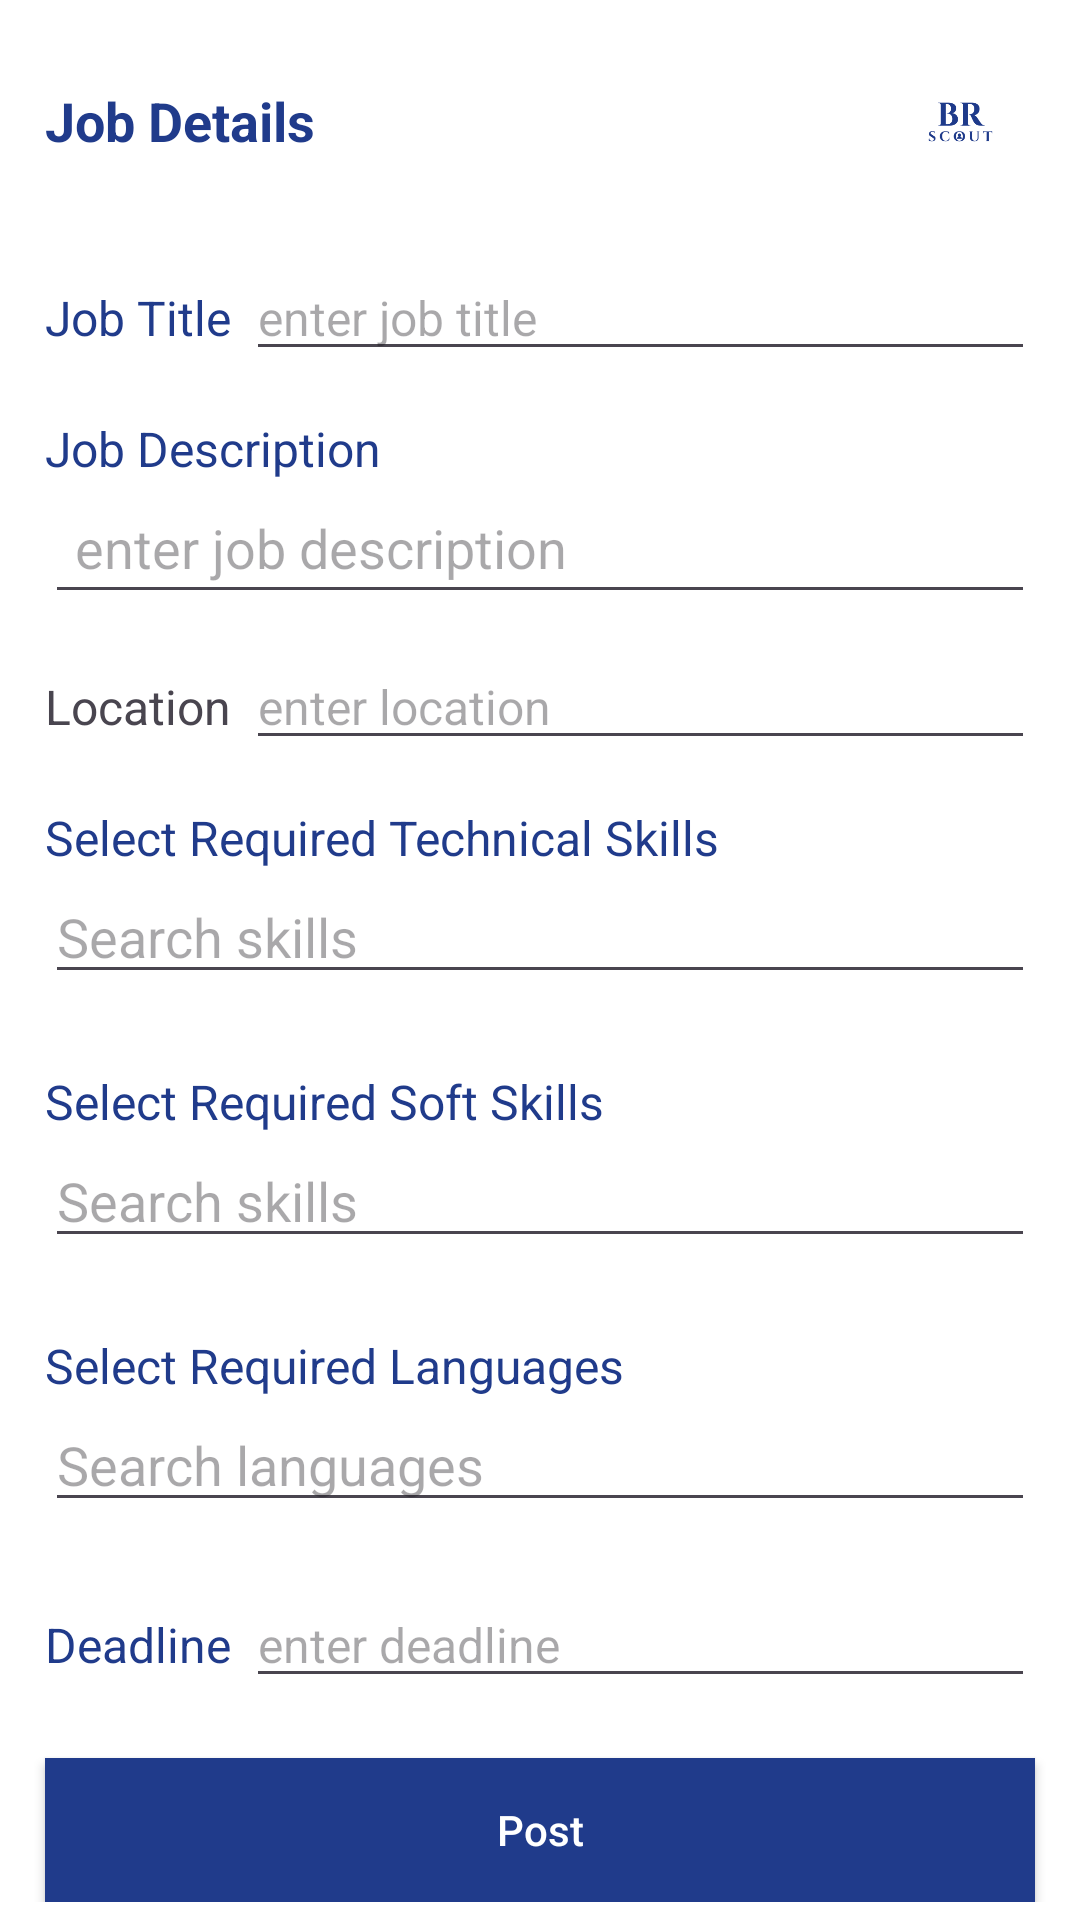

Android layout source for this screen:
<!-- AndroidManifest.xml: application theme Theme.BRScoutApp -->
<!-- res/layout/fragment_create_vacancy.xml -->
<?xml version="1.0" encoding="utf-8"?>
<ScrollView xmlns:android="http://schemas.android.com/apk/res/android"
    xmlns:app="http://schemas.android.com/apk/res-auto"
    android:layout_width="match_parent"
    android:layout_height="match_parent"
    android:backgroundTint="?android:itemBackground"
    xmlns:tools="http://schemas.android.com/tools"
    tools:context=".home.CreateVacancyFragment">

    <androidx.constraintlayout.widget.ConstraintLayout
        android:layout_width="match_parent"
        android:layout_height="wrap_content">

        <ImageView
            android:id="@+id/appLogo"
            android:layout_width="50dp"
            android:layout_height="50dp"
            android:layout_margin="15dp"
            android:src="@mipmap/ic_launcher_foreground"
            app:layout_constraintEnd_toEndOf="parent"
            app:layout_constraintTop_toTopOf="parent" />

        <TextView
            android:id="@+id/jobDetailsTV"
            android:layout_width="wrap_content"
            android:layout_height="wrap_content"
            android:layout_marginStart="15dp"
            android:text="@string/job_details"
            android:textColor="@color/colorPrimary"
            android:textSize="18sp"
            android:textStyle="bold"
            app:layout_constraintBottom_toBottomOf="@+id/appLogo"
            app:layout_constraintStart_toStartOf="parent"
            app:layout_constraintTop_toTopOf="@id/appLogo" />

        <LinearLayout
            android:id="@+id/vacancyLinearLayout"
            android:layout_width="0dp"
            android:layout_height="wrap_content"
            android:layout_marginTop="20dp"
            android:orientation="horizontal"
            app:layout_constraintEnd_toEndOf="@id/appLogo"
            app:layout_constraintStart_toStartOf="@id/jobDetailsTV"
            app:layout_constraintTop_toBottomOf="@id/appLogo">

            <TextView
                android:layout_width="wrap_content"
                android:layout_height="wrap_content"
                android:text="@string/job_title"
                android:textColor="@color/colorPrimary"
                android:textSize="16sp" />

            <EditText
                android:id="@+id/vacancyJobTitle"
                android:layout_width="match_parent"
                android:layout_height="wrap_content"
                android:layout_marginStart="5dp"
                android:inputType="text"
                android:ems="10"
                android:hint="@string/vacancy_enter_job_title"
                android:textSize="16sp" />
        </LinearLayout>

        <TextView
            android:id="@+id/jobDescriptionTV"
            android:layout_width="wrap_content"
            android:layout_height="wrap_content"
            android:layout_marginTop="15dp"
            android:text="@string/job_description"
            android:textColor="@color/colorPrimary"
            android:textSize="16sp"
            app:layout_constraintStart_toStartOf="@id/vacancyLinearLayout"
            app:layout_constraintTop_toBottomOf="@id/vacancyLinearLayout" />

        <EditText
            android:id="@+id/jobDescriptionET"
            android:layout_width="0dp"
            android:layout_height="wrap_content"
            android:autofillHints="Tbilisi, Georgia"
            android:hint="@string/vacancy_enter_job_description"
            android:inputType="text"
            android:maxLength="1500"
            android:padding="10dp"
            app:layout_constraintEnd_toEndOf="@id/vacancyLinearLayout"
            app:layout_constraintStart_toStartOf="@id/vacancyLinearLayout"
            app:layout_constraintTop_toBottomOf="@id/jobDescriptionTV" />

        <LinearLayout
            android:id="@+id/vacancyLinearLayout2"
            android:layout_width="0dp"
            android:layout_height="wrap_content"
            android:layout_marginTop="10dp"
            android:orientation="horizontal"
            app:layout_constraintEnd_toEndOf="@id/vacancyLinearLayout"
            app:layout_constraintStart_toStartOf="@id/vacancyLinearLayout"
            app:layout_constraintTop_toBottomOf="@id/jobDescriptionET">

            <TextView
                android:layout_width="wrap_content"
                android:layout_height="wrap_content"
                android:text="@string/location"
                android:textSize="16sp" />

            <EditText
                android:id="@+id/vacancyLocationET"
                android:layout_width="match_parent"
                android:layout_height="wrap_content"
                android:layout_marginStart="5dp"
                android:ems="10"
                android:hint="@string/enter_location"
                android:textSize="16sp" />
        </LinearLayout>

        <TextView
            android:id="@+id/requiredTechnicalSkillsTV"
            android:layout_width="wrap_content"
            android:layout_height="wrap_content"
            android:layout_marginTop="15dp"
            android:text="@string/select_required_technical_skills"
            android:textColor="@color/colorPrimary"
            android:textSize="16sp"
            app:layout_constraintStart_toStartOf="@id/vacancyLinearLayout2"
            app:layout_constraintTop_toBottomOf="@id/vacancyLinearLayout2" />

        <AutoCompleteTextView
            android:id="@+id/requiredTechnicalSkillsSearchView"
            android:layout_width="0dp"
            android:layout_height="wrap_content"
            android:hint="@string/search_skills"
            android:inputType="text"
            app:layout_constraintEnd_toEndOf="@id/vacancyLinearLayout2"
            app:layout_constraintStart_toStartOf="@id/vacancyLinearLayout2"
            app:layout_constraintTop_toBottomOf="@id/requiredTechnicalSkillsTV" />

        <com.google.android.material.chip.ChipGroup
            android:id="@+id/selectedRequiredTechnicalSkillsChipGroup"
            android:layout_width="0dp"
            android:layout_height="wrap_content"
            android:layout_marginTop="10dp"
            android:orientation="horizontal"
            app:chipSpacing="8dp"
            app:layout_constraintEnd_toEndOf="@id/requiredTechnicalSkillsSearchView"
            app:layout_constraintStart_toStartOf="@id/requiredTechnicalSkillsSearchView"
            app:layout_constraintTop_toBottomOf="@id/requiredTechnicalSkillsSearchView"
            app:singleLine="false" />

        <TextView
            android:id="@+id/requiredSoftSkillsTV"
            android:layout_width="wrap_content"
            android:layout_height="wrap_content"
            android:layout_marginTop="15dp"
            android:text="@string/select_required_soft_skills"
            android:textColor="@color/colorPrimary"
            android:textSize="16sp"
            app:layout_constraintStart_toStartOf="@id/selectedRequiredTechnicalSkillsChipGroup"
            app:layout_constraintTop_toBottomOf="@id/selectedRequiredTechnicalSkillsChipGroup" />

        <AutoCompleteTextView
            android:id="@+id/requiredSoftSkillsSearchView"
            android:layout_width="0dp"
            android:layout_height="wrap_content"
            android:hint="@string/search_skills"
            android:inputType="text"
            app:layout_constraintEnd_toEndOf="@id/vacancyLinearLayout2"
            app:layout_constraintStart_toStartOf="@id/vacancyLinearLayout2"
            app:layout_constraintTop_toBottomOf="@id/requiredSoftSkillsTV" />

        <com.google.android.material.chip.ChipGroup
            android:id="@+id/selectedRequiredSoftSkillsChipGroup"
            android:layout_width="0dp"
            android:layout_height="wrap_content"
            android:layout_marginTop="10dp"
            android:orientation="horizontal"
            app:chipSpacing="8dp"
            app:layout_constraintEnd_toEndOf="@id/requiredSoftSkillsSearchView"
            app:layout_constraintStart_toStartOf="@id/requiredSoftSkillsSearchView"
            app:layout_constraintTop_toBottomOf="@id/requiredSoftSkillsSearchView"
            app:singleLine="false" />

        <TextView
            android:id="@+id/requiredLanguagesTV"
            android:layout_width="wrap_content"
            android:layout_height="wrap_content"
            android:layout_marginTop="15dp"
            android:text="@string/select_required_languages"
            android:textColor="@color/colorPrimary"
            android:textSize="16sp"
            app:layout_constraintStart_toStartOf="@id/selectedRequiredSoftSkillsChipGroup"
            app:layout_constraintTop_toBottomOf="@id/selectedRequiredSoftSkillsChipGroup" />

        <AutoCompleteTextView
            android:id="@+id/requiredLanguagesSearchView"
            android:layout_width="0dp"
            android:layout_height="wrap_content"
            android:hint="@string/search_languages"
            android:inputType="text"
            app:layout_constraintEnd_toEndOf="@id/vacancyLinearLayout2"
            app:layout_constraintStart_toStartOf="@id/vacancyLinearLayout2"
            app:layout_constraintTop_toBottomOf="@id/requiredLanguagesTV" />

        <com.google.android.material.chip.ChipGroup
            android:id="@+id/selectedRequiredLanguagesChipGroup"
            android:layout_width="0dp"
            android:layout_height="wrap_content"
            android:layout_marginTop="10dp"
            android:orientation="horizontal"
            app:chipSpacing="8dp"
            app:layout_constraintEnd_toEndOf="@id/requiredLanguagesSearchView"
            app:layout_constraintStart_toStartOf="@id/requiredLanguagesSearchView"
            app:layout_constraintTop_toBottomOf="@id/requiredLanguagesSearchView"
            app:singleLine="false" />

        <LinearLayout
            android:id="@+id/vacancyLinearLayout3"
            android:layout_width="0dp"
            android:layout_height="wrap_content"
            android:layout_marginTop="10dp"
            android:orientation="horizontal"
            app:layout_constraintEnd_toEndOf="@id/vacancyLinearLayout2"
            app:layout_constraintStart_toStartOf="@id/selectedRequiredLanguagesChipGroup"
            app:layout_constraintTop_toBottomOf="@id/selectedRequiredLanguagesChipGroup">

            <TextView
                android:layout_width="wrap_content"
                android:layout_height="wrap_content"
                android:text="@string/deadline"
                android:textColor="@color/colorPrimary"
                android:textSize="16sp" />

            <EditText
                android:id="@+id/vacancyDeadline"
                android:layout_width="match_parent"
                android:layout_height="wrap_content"
                android:layout_marginStart="5dp"
                android:ems="10"
                android:inputType="date"
                android:hint="@string/enter_deadline"
                android:textSize="16sp" />
        </LinearLayout>


        <androidx.appcompat.widget.AppCompatButton
            android:id="@+id/postJobBtn"
            android:layout_width="0dp"
            android:layout_height="wrap_content"
            android:layout_marginTop="20dp"
            android:layout_marginBottom="120dp"
            android:background="@color/colorPrimary"
            android:text="@string/post"
            android:textAllCaps="false"
            android:textColor="@color/colorOnPrimary"
            app:layout_constraintEnd_toEndOf="@id/vacancyLinearLayout3"
            app:layout_constraintStart_toStartOf="@id/vacancyLinearLayout3"
            app:layout_constraintTop_toBottomOf="@id/vacancyLinearLayout3" />

    </androidx.constraintlayout.widget.ConstraintLayout>
</ScrollView>
<!-- resources referenced by this layout -->
<resources>
  <color name="colorOnPrimary">#FFFFFFFF</color>
  <color name="colorPrimary">#203B8B</color>
  <!-- mipmap ic_launcher_foreground: webp bitmap (mipmap-hdpi, 1258 bytes) -->
  <string name="deadline">Deadline</string>
  <string name="enter_deadline">enter deadline</string>
  <string name="enter_location">enter location</string>
  <string name="job_description">Job Description</string>
  <string name="job_details">Job Details</string>
  <string name="job_title">Job Title</string>
  <string name="location">Location</string>
  <string name="post">Post</string>
  <string name="search_languages">Search languages</string>
  <string name="search_skills">Search skills</string>
  <string name="select_required_languages">Select Required Languages</string>
  <string name="select_required_soft_skills">Select Required Soft Skills</string>
  <string name="select_required_technical_skills">Select Required Technical Skills</string>
  <string name="vacancy_enter_job_description">enter job description</string>
  <string name="vacancy_enter_job_title">enter job title</string>
  <style name="Theme.BRScoutApp" parent="Base.Theme.BRScoutApp" />
  <style name="Base.Theme.BRScoutApp" parent="Theme.Material3.DayNight.NoActionBar">
          
          <item name="colorPrimary">@color/colorPrimary</item>
          <item name="colorOnPrimary">@color/colorOnPrimary</item>
          <item name="android:windowBackground">@color/white</item>
          <item name="android:textColorPrimary">@color/colorPrimary</item>
          <item name="android:itemBackground">@color/item_background</item>
      </style>
  <color name="white">#FFFFFFFF</color>
  <color name="item_background">#60FFFFFF</color>
</resources>
